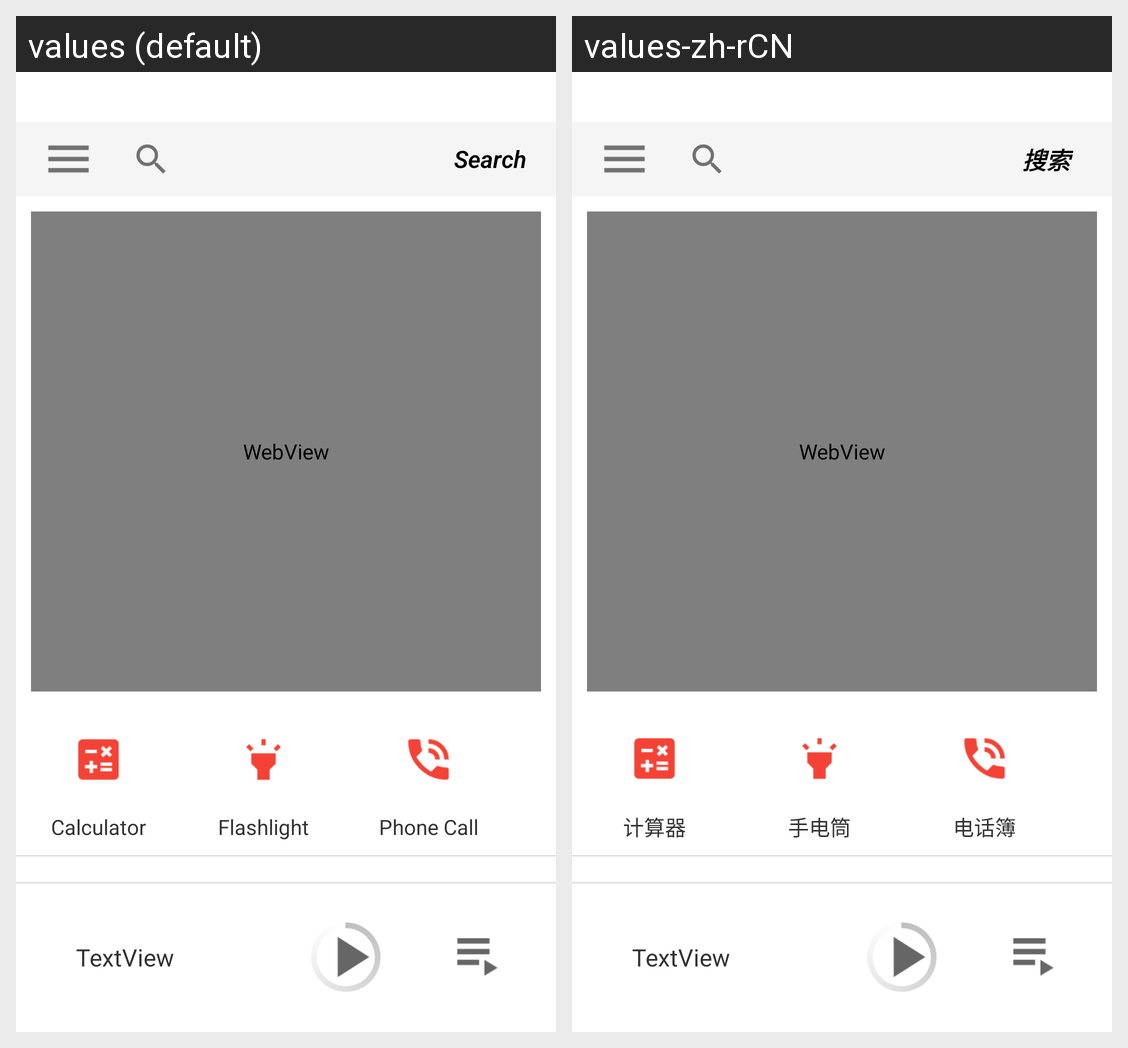

Translations of the strings shown on this Android screen, per locale in the grid:
Android screen res/layout/activity_main.xml rendered under 2 locales, left to right: values (default), values-zh-rCN. Device: Nexus 5 (rendered at 1080×1920; each locale shown at half size, 540×960, under a caption strip naming it); theme Theme.MusicPlayer.
Strings drawn on this screen, with the default value and each locale's value (text and hints the layout hard-codes, and strings that could not be matched under every locale, appear in the picture but are not listed):

searchBu
  values: Search
  values-zh-rCN: 搜索

calculator
  values: Calculator
  values-zh-rCN: 计算器

flashlight
  values: Flashlight
  values-zh-rCN: 手电筒

call
  values: Phone Call
  values-zh-rCN: 电话簿
